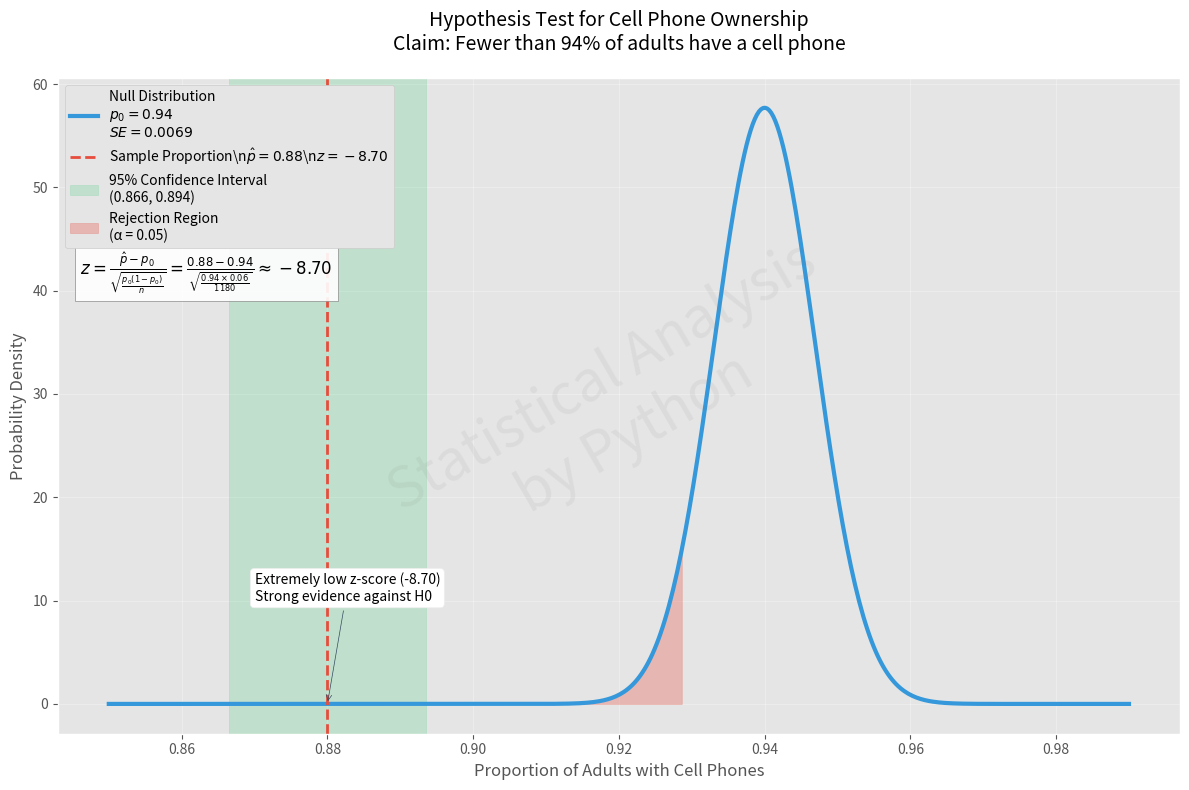

Write the Python code that produced this figure.
import numpy as np
import matplotlib.pyplot as plt
from scipy.stats import norm

# Data from the problem
n = 1180
p_hat = 0.88
p_null = 0.94
z_score = -8.70
alpha = 0.05  # typical significance level

# Calculate standard error and CI
se = np.sqrt(p_null * (1 - p_null) / n)
ci_lower = p_hat - norm.ppf(1 - alpha/2) * se
ci_upper = p_hat + norm.ppf(1 - alpha/2) * se

# Create figure with artistic style
plt.figure(figsize=(12, 8))

# Use available style - first check what's available
print("Available styles:", plt.style.available)
plt.style.use('ggplot')  # Using a commonly available style

# Main plot - normal distribution
x = np.linspace(0.85, 0.99, 500)
y = norm.pdf(x, loc=p_null, scale=se)
plt.plot(x, y, color='#3498db', linewidth=3, 
         label=f'Null Distribution\n$p_0 = {p_null:.2f}$\n$SE = {se:.4f}$')

# Add test statistic marker (fixed escape sequence)
plt.axvline(x=p_hat, color='#e74c3c', linestyle='--', linewidth=2,
           label=fr'Sample Proportion\n$\hat{{p}} = {p_hat:.2f}$\n$z = {z_score:.2f}$')

# Add confidence interval
plt.axvspan(ci_lower, ci_upper, color='#2ecc71', alpha=0.2,
           label=f'95% Confidence Interval\n({ci_lower:.3f}, {ci_upper:.3f})')

# Add critical region (one-tailed)
critical_value = norm.ppf(alpha)
critical_x = np.linspace(0.85, p_null + critical_value * se, 100)
critical_y = norm.pdf(critical_x, loc=p_null, scale=se)
plt.fill_between(critical_x, critical_y, color='#e74c3c', alpha=0.3,
               label=f'Rejection Region\n(α = {alpha:.2f})')

# Add formulas and explanations
formula_text = (
    r'$\bf{Hypothesis\ Test:}$' + '\n' +
    r'$H_0: p = 0.94$' + '\n' +
    r'$H_1: p < 0.94$' + '\n\n' +
    r'$\bf{Test\ Statistic:}$' + '\n' +
    r'$z = \frac{\hat{p} - p_0}{\sqrt{\frac{p_0(1-p_0)}{n}}} = \frac{0.88-0.94}{\sqrt{\frac{0.94 \times 0.06}{1180}}} \approx -8.70$'
)

plt.text(0.02, 0.7, formula_text, fontsize=12, transform=plt.gca().transAxes,
         bbox=dict(facecolor='white', alpha=0.9, edgecolor='gray'))

# Styling
plt.title('Hypothesis Test for Cell Phone Ownership\n'
          'Claim: Fewer than 94% of adults have a cell phone',
          fontsize=14, pad=20)
plt.xlabel('Proportion of Adults with Cell Phones', fontsize=12)
plt.ylabel('Probability Density', fontsize=12)
plt.legend(loc='upper left', framealpha=1)
plt.grid(True, alpha=0.3)

# Add watermark
plt.text(0.5, 0.5, 'Statistical Analysis\nby Python', fontsize=40, 
         color='gray', alpha=0.1, ha='center', va='center', 
         rotation=30, transform=plt.gca().transAxes)

# Add z-score annotation
plt.annotate(f'Extremely low z-score ({z_score:.2f})\nStrong evidence against H0',
             xy=(p_hat, 0), xytext=(0.87, 10),
             arrowprops=dict(arrowstyle="->", color='#34495e'),
             bbox=dict(boxstyle="round", fc="w"))

plt.tight_layout()
plt.savefig('cell_phone_hypothesis_test.png', dpi=300, bbox_inches='tight')
plt.show()